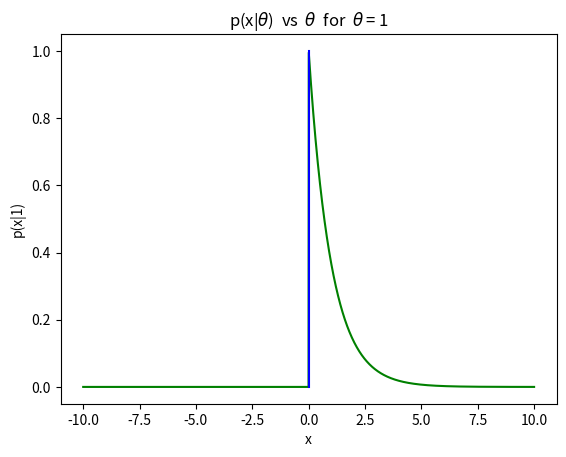

The script that saved this image:
# Assignment 1.7a

# Importing the necessary libraries
from matplotlib import pyplot as plt
from scipy.interpolate import make_interp_spline
import numpy as np
import pandas as pd
import math

xs = np.linspace(-10,10,2000)
xs1 = xs.reshape(xs.shape[0], 1)
#print(xs1)
print(xs1.shape)

ys = np.array([-1.0]*xs1.shape[0])
theta = 1/(np.mean(xs1))
for i in range(xs1.shape[0]):
    if xs1[i] > 0:
        ys[i] = 1/(math.exp(xs1[i]))
    else:
        ys[i] = 0

ys1 = ys.reshape(xs.shape[0], 1)
#print(ys1)
print(ys1.shape)

#plt.plot(xs1,ys1,color="green")
plt.xlabel("x")
plt.ylabel("p(x|1)")
plt.title("p(x|"r'$\theta$'")  vs  "r'$\theta$'"  for  "r'$\theta$'" = 1")

ys2 = np.ones((xs1.shape[0],1))
for i in range(xs1.shape[0]):
    if xs1[i] > 0:
        ys2[i] = theta/(math.exp(theta*xs1[i]))
    else:
        ys2[i] = 0

theta1 = 1/(np.mean(ys2))
plt.plot(xs1,ys1,'g-',[theta1,theta1],[0,1],'b-')
plt.show()
